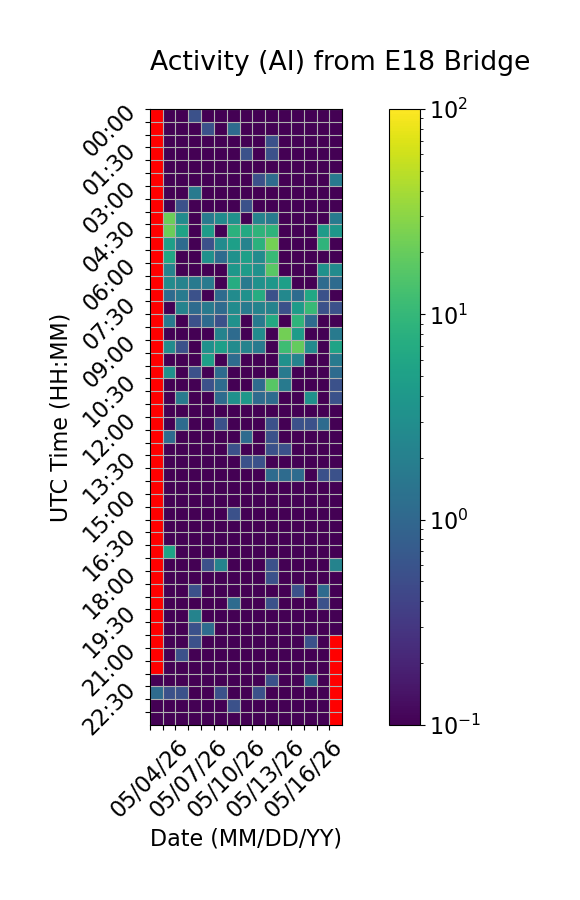

Source data for this figure (header and first rows):
Time (UTC), 05/04/26, 05/05/26, 05/06/26, 05/07/26, 05/08/26, 05/09/26, 05/10/26, 05/11/26, 05/12/26, 05/13/26, 05/14/26, 05/15/26, 05/16/26, 05/17/26, 05/18/26
00:00, , 0.0, 0.0, 0.5556, 0.0, 0.0, 0.0, 0.0, 0.0, 0.0, 0.0, 0.0, 0.0, 0.0, 0.0
00:30, , 0.0, 0.0, 0.0, 0.5556, 0.0, 1.111, 0.0, 0.0, 0.0, 0.0, 0.0, 0.0, 0.0, 0.0
01:00, , 0.0, 0.0, 0.0, 0.0, 0.0, 0.0, 0.0, 0.0, 0.5556, 0.0, 0.0, 0.0, 0.0, 0.0
01:30, , 0.0, 0.0, 0.0, 0.0, 0.0, 0.0, 0.5556, 0.0, 0.5556, 0.0, 0.0, 0.0, 0.0, 0.0
02:00, , 0.0, 0.0, 0.0, 0.0, 0.0, 0.0, 0.0, 0.0, 0.0, 0.0, 0.0, 0.0, 0.0, 0.0
02:30, , 0.0, 0.0, 0.0, 0.0, 0.0, 0.0, 0.0, 0.5556, 1.111, 0.0, 0.0, 0.0, 0.0, 1.667
03:00, , 0.0, 0.0, 1.667, 0.0, 0.0, 0.0, 0.0, 0.0, 0.0, 0.0, 0.0, 0.0, 0.0, 0.0
03:30, , 0.0, 0.5556, 0.0, 0.0, 0.0, 0.0, 0.5556, 0.0, 0.0, 0.0, 0.0, 0.0, 0.0, 0.0
04:00, , 21.11, 2.778, 0.0, 1.667, 2.778, 3.333, 0.0, 2.222, 1.667, 0.0, 0.0, 0.0, 0.0, 1.667
04:30, , 21.11, 5.556, 0.0, 4.444, 0.0, 8.333, 6.667, 8.889, 8.889, 0.0, 0.0, 0.0, 4.444, 3.889
05:00, , 5.0, 1.111, 0.0, 0.5556, 2.778, 5.0, 2.222, 8.333, 23.33, 0.0, 0.0, 0.0, 8.889, 0.0
05:30, , 6.111, 0.0, 0.0, 3.333, 1.111, 3.333, 5.0, 2.778, 10.56, 0.0, 0.0, 0.0, 0.0, 0.0
06:00, , 2.222, 0.0, 0.0, 0.0, 0.0, 3.889, 4.444, 3.333, 17.22, 0.0, 0.0, 0.0, 3.333, 2.778
06:30, , 2.778, 2.222, 1.667, 1.667, 0.0, 7.222, 1.667, 3.333, 3.889, 5.0, 0.0, 0.0, 1.111, 1.111
07:00, , 1.111, 1.667, 0.5556, 0.0, 1.111, 2.778, 3.333, 7.222, 0.5556, 2.5, 1.111, 6.111, 0.5556, 0.0
07:30, , 0.0, 2.222, 1.111, 1.667, 1.111, 2.778, 1.667, 2.222, 2.222, 0.5556, 4.444, 10.56, 0.5556, 0.5556
08:00, , 1.667, 0.0, 0.5556, 1.111, 0.5556, 3.333, 0.0, 1.667, 6.667, 0.0, 8.889, 1.111, 0.0, 0.0
08:30, , 0.0, 0.0, 0.0, 0.0, 2.222, 1.111, 0.0, 2.778, 0.0, 22.78, 4.444, 0.0, 0.0, 1.667
09:00, , 2.778, 0.5556, 0.0, 3.333, 5.0, 2.778, 2.222, 1.667, 0.0, 11.67, 19.44, 2.778, 0.0, 5.556
09:30, , 0.0, 0.0, 0.0, 5.0, 0.0, 1.111, 0.0, 0.0, 0.0, 3.333, 2.222, 0.0, 0.0, 1.667
10:00, , 3.333, 0.0, 0.5556, 0.0, 1.111, 0.0, 0.0, 0.0, 0.0, 1.667, 0.0, 0.0, 0.0, 1.111
10:30, , 0.0, 0.0, 0.0, 0.5556, 1.111, 0.0, 0.0, 1.111, 16.67, 1.667, 0.0, 0.0, 0.0, 0.5556
11:00, , 0.0, 1.667, 0.0, 0.0, 1.111, 3.333, 3.889, 1.111, 1.111, 0.0, 0.0, 3.333, 0.0, 0.5556
11:30, , 0.0, 0.0, 0.0, 0.0, 0.0, 0.0, 0.0, 0.0, 0.0, 0.0, 0.0, 0.0, 0.0, 0.0
12:00, , 0.0, 1.111, 0.0, 0.0, 0.5556, 0.0, 0.0, 0.0, 0.5556, 0.0, 0.5556, 0.5556, 1.111, 0.0
12:30, , 1.111, 0.0, 0.0, 0.0, 0.0, 0.0, 1.111, 0.0, 0.5556, 0.0, 0.0, 0.0, 0.0, 0.0
13:00, , 0.0, 0.0, 0.0, 0.0, 0.0, 0.5556, 0.0, 0.0, 0.5556, 0.5556, 0.0, 0.0, 0.0, 0.0
13:30, , 0.0, 0.0, 0.0, 0.0, 0.0, 0.0, 0.5556, 0.5556, 0.0, 0.0, 0.0, 0.0, 0.0, 0.0
14:00, , 0.0, 0.0, 0.0, 0.0, 0.0, 0.0, 0.0, 0.0, 1.111, 1.111, 1.111, 0.0, 0.5556, 0.5556
14:30, , 0.0, 0.0, 0.0, 0.0, 0.0, 0.0, 0.0, 0.0, 0.0, 0.0, 0.0, 0.0, 0.0, 0.0
15:00, , 0.0, 0.0, 0.0, 0.0, 0.0, 0.0, 0.0, 0.0, 0.0, 0.0, 0.0, 0.0, 0.0, 0.0
15:30, , 0.0, 0.0, 0.0, 0.0, 0.0, 0.5556, 0.0, 0.0, 0.0, 0.0, 0.0, 0.0, 0.0, 0.0
16:00, , 0.0, 0.0, 0.0, 0.0, 0.0, 0.0, 0.0, 0.0, 0.0, 0.0, 0.0, 0.0, 0.0, 0.0
16:30, , 0.0, 0.0, 0.0, 0.0, 0.0, 0.0, 0.0, 0.0, 0.0, 0.0, 0.0, 0.0, 0.0, 0.0
17:00, , 5.556, 0.0, 0.0, 0.0, 0.0, 0.0, 0.0, 0.0, 0.0, 0.0, 0.0, 0.0, 0.0, 0.0
17:30, , 0.0, 0.0, 0.0, 0.5556, 2.222, 0.0, 0.0, 0.0, 0.5556, 0.0, 0.0, 0.0, 0.0, 2.222
18:00, , 0.0, 0.0, 0.0, 0.0, 0.0, 0.0, 0.0, 0.0, 0.5556, 0.0, 0.0, 0.0, 0.0, 0.0
18:30, , 0.0, 0.0, 0.5556, 0.0, 0.0, 0.0, 0.0, 0.0, 0.0, 0.0, 0.5556, 0.0, 1.111, 0.0
19:00, , 0.0, 0.0, 0.0, 0.0, 0.0, 1.111, 0.0, 0.0, 0.5556, 0.0, 0.0, 0.0, 0.5556, 0.0
19:30, , 0.0, 0.0, 2.222, 0.0, 0.0, 0.0, 0.0, 0.0, 0.0, 0.0, 0.0, 0.0, 0.0, 0.0
20:00, , 0.0, 0.0, 0.5556, 1.111, 0.0, 0.0, 0.0, 0.0, 0.0, 0.0, 0.0, 0.0, 0.0, 0.0
20:30, , 0.0, 0.0, 0.5556, 0.0, 0.0, 0.0, 0.0, 0.0, 0.0, 0.0, 0.0, 0.5556, 0.0, 
21:00, , 0.0, 0.5556, 0.0, 0.0, 0.0, 0.0, 0.0, 0.0, 0.0, 0.0, 0.0, 0.0, 0.0, 
21:30, , 0.0, 0.0, 0.0, 0.0, 0.0, 0.0, 0.0, 0.0, 0.0, 0.0, 0.0, 0.0, 0.0, 
22:00, 0.0, 0.0, 0.0, 0.0, 0.0, 0.0, 0.0, 0.0, 0.0, 0.5556, 0.0, 0.0, 1.111, 0.0, 
22:30, 1.111, 0.5556, 0.5556, 0.0, 0.0, 0.5556, 0.0, 0.0, 0.5556, 0.0, 0.0, 0.0, 0.0, 0.0, 
23:00, 0.0, 0.0, 0.0, 0.0, 0.0, 0.0, 0.5556, 0.0, 0.0, 0.0, 0.0, 0.0, 0.0, 0.0, 
23:30, 0.0, 0.0, 0.0, 0.0, 0.0, 0.0, 0.0, 0.0, 0.0, 0.0, 0.0, 0.0, 0.0, 0.0, 
